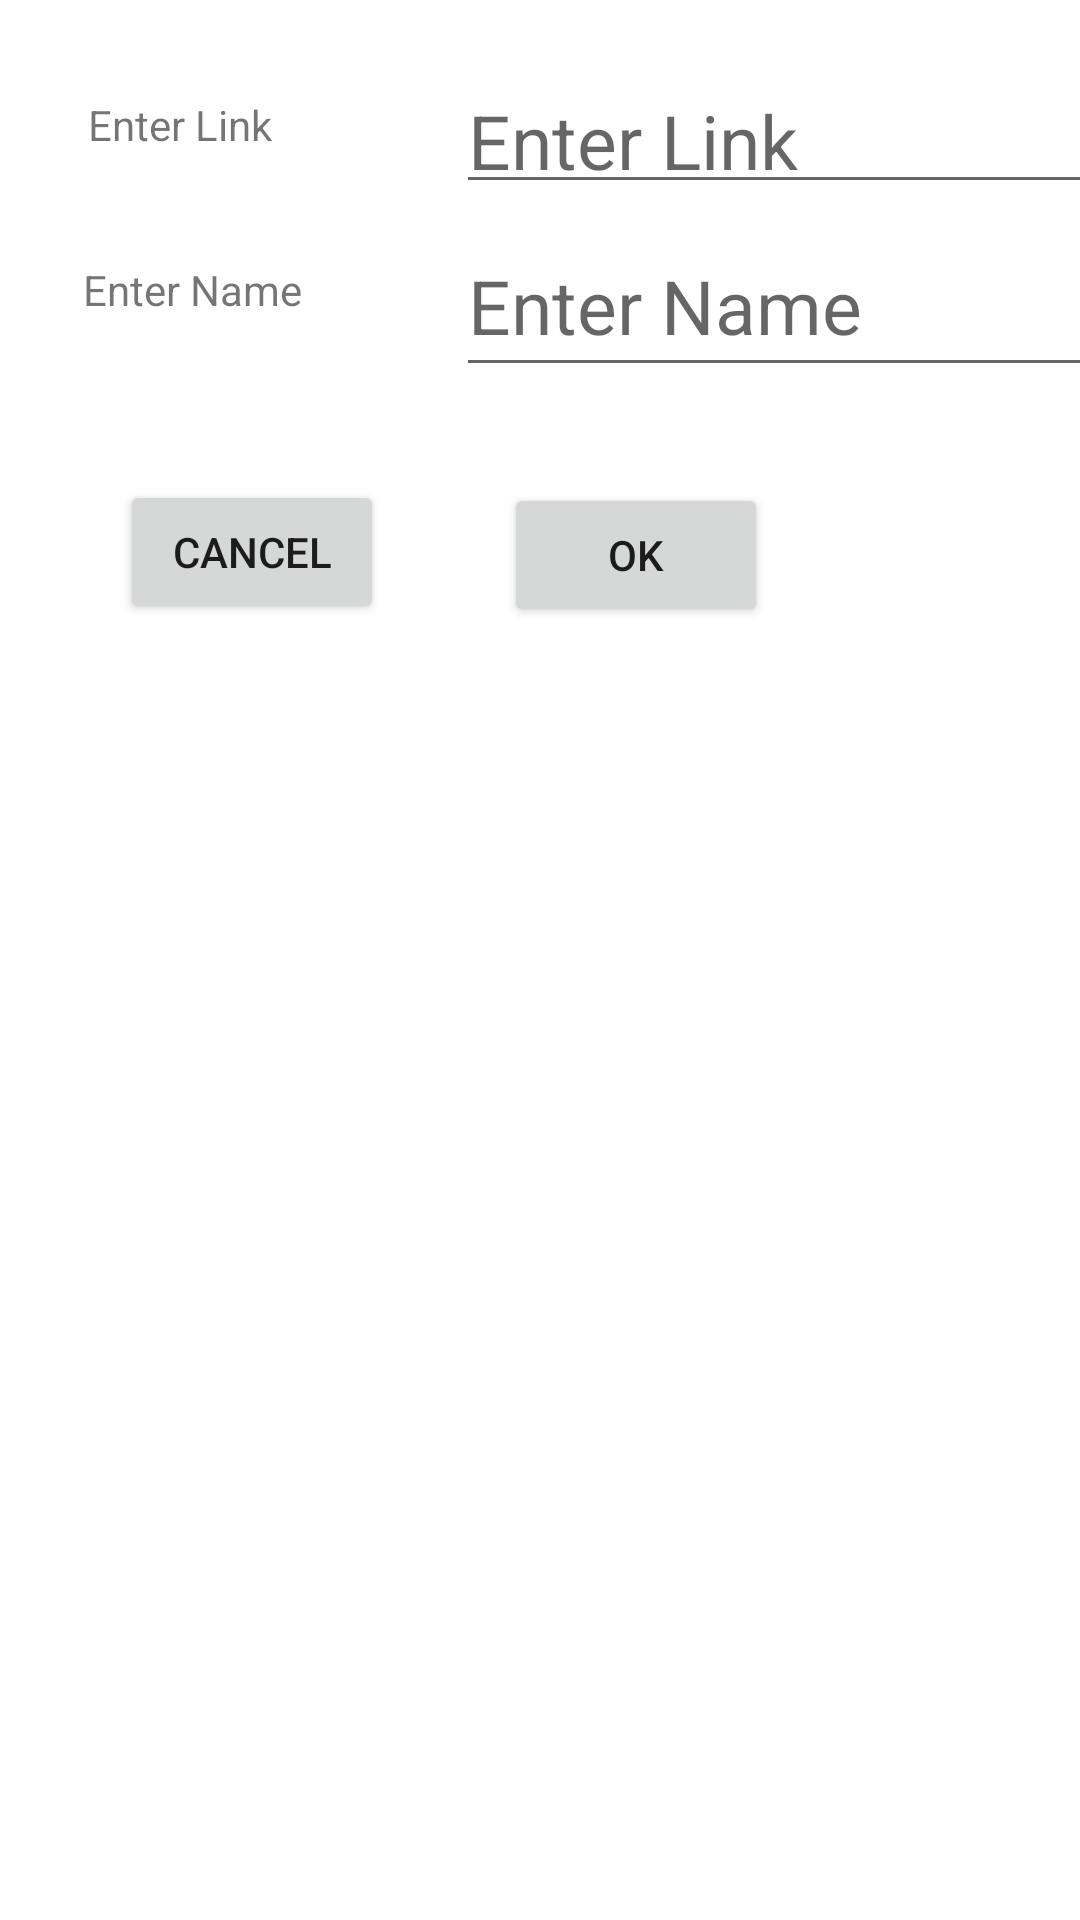

Layout XML and referenced resources for this Android screen:
<!-- AndroidManifest.xml: application theme Theme.NUMAD22Fa_SuhaaniAgarwal -->
<!-- res/layout/activity_dialog.xml -->
<?xml version="1.0" encoding="utf-8"?>
<androidx.constraintlayout.widget.ConstraintLayout xmlns:android="http://schemas.android.com/apk/res/android"
    xmlns:app="http://schemas.android.com/apk/res-auto"
    xmlns:tools="http://schemas.android.com/tools"
    android:layout_width="match_parent"
    android:layout_height="match_parent">

    <EditText
        android:id="@+id/editLink"
        android:layout_width="242dp"
        android:layout_height="48dp"
        android:layout_marginStart="152dp"
        android:layout_marginTop="20dp"
        android:hint="Enter Link"
        android:inputType="text"
        android:textSize="25sp"
        app:layout_constraintStart_toStartOf="parent"
        app:layout_constraintTop_toTopOf="parent" />

    <EditText
        android:id="@+id/editName"
        android:layout_width="245dp"
        android:layout_height="57dp"
        android:layout_marginStart="152dp"
        android:layout_marginTop="72dp"
        android:hint="Enter Name"
        android:inputType="text"
        android:textSize="25sp"
        app:layout_constraintStart_toStartOf="parent"
        app:layout_constraintTop_toTopOf="parent" />

    <TextView
        android:id="@+id/txt_link"
        android:layout_width="wrap_content"
        android:layout_height="wrap_content"
        android:layout_marginTop="32dp"
        android:layout_marginEnd="32dp"
        android:text="Enter Link"
        app:layout_constraintEnd_toStartOf="@+id/editLink"
        app:layout_constraintStart_toStartOf="parent"
        app:layout_constraintTop_toTopOf="parent" />

    <TextView
        android:id="@+id/txt_name"
        android:layout_width="wrap_content"
        android:layout_height="wrap_content"
        android:layout_marginTop="36dp"
        android:text="Enter Name"
        app:layout_constraintEnd_toStartOf="@+id/editName"
        app:layout_constraintHorizontal_bias="0.351"
        app:layout_constraintStart_toStartOf="parent"
        app:layout_constraintTop_toBottomOf="@+id/txt_link" />

    <Button
        android:id="@+id/cancel"
        android:layout_width="wrap_content"
        android:layout_height="wrap_content"
        android:layout_marginStart="40dp"
        android:layout_marginTop="54dp"
        android:text="CANCEL"
        app:layout_constraintStart_toStartOf="parent"
        app:layout_constraintTop_toBottomOf="@+id/txt_name" />

    <Button
        android:id="@+id/submit"
        android:layout_width="wrap_content"
        android:layout_height="wrap_content"
        android:layout_marginStart="40dp"
        android:layout_marginTop="32dp"
        android:text="OK"
        app:layout_constraintStart_toEndOf="@+id/cancel"
        app:layout_constraintTop_toBottomOf="@+id/editName" />

</androidx.constraintlayout.widget.ConstraintLayout>
<!-- resources referenced by this layout -->
<resources>
  <style name="Theme.NUMAD22Fa_SuhaaniAgarwal" parent="Theme.MaterialComponents.DayNight.DarkActionBar">
          
          <item name="colorPrimary">@color/purple_500</item>
          <item name="colorPrimaryVariant">@color/purple_700</item>
          <item name="colorOnPrimary">@color/white</item>
          
          <item name="colorSecondary">@color/teal_200</item>
          <item name="colorSecondaryVariant">@color/teal_700</item>
          <item name="colorOnSecondary">@color/black</item>
          
          <item name="android:statusBarColor" tools:targetApi="l">?attr/colorPrimaryVariant</item>
          
      </style>
  <!-- not gathered from this repository: default colours our renderer supplied (Android Studio template values) -->
  <color name="purple_500">#FF6200EE</color>
  <color name="purple_700">#FF3700B3</color>
  <color name="teal_200">#FF03DAC5</color>
  <color name="teal_700">#FF018786</color>
  <color name="black">#FF000000</color>
  <color name="white">#FFFFFFFF</color>
</resources>
